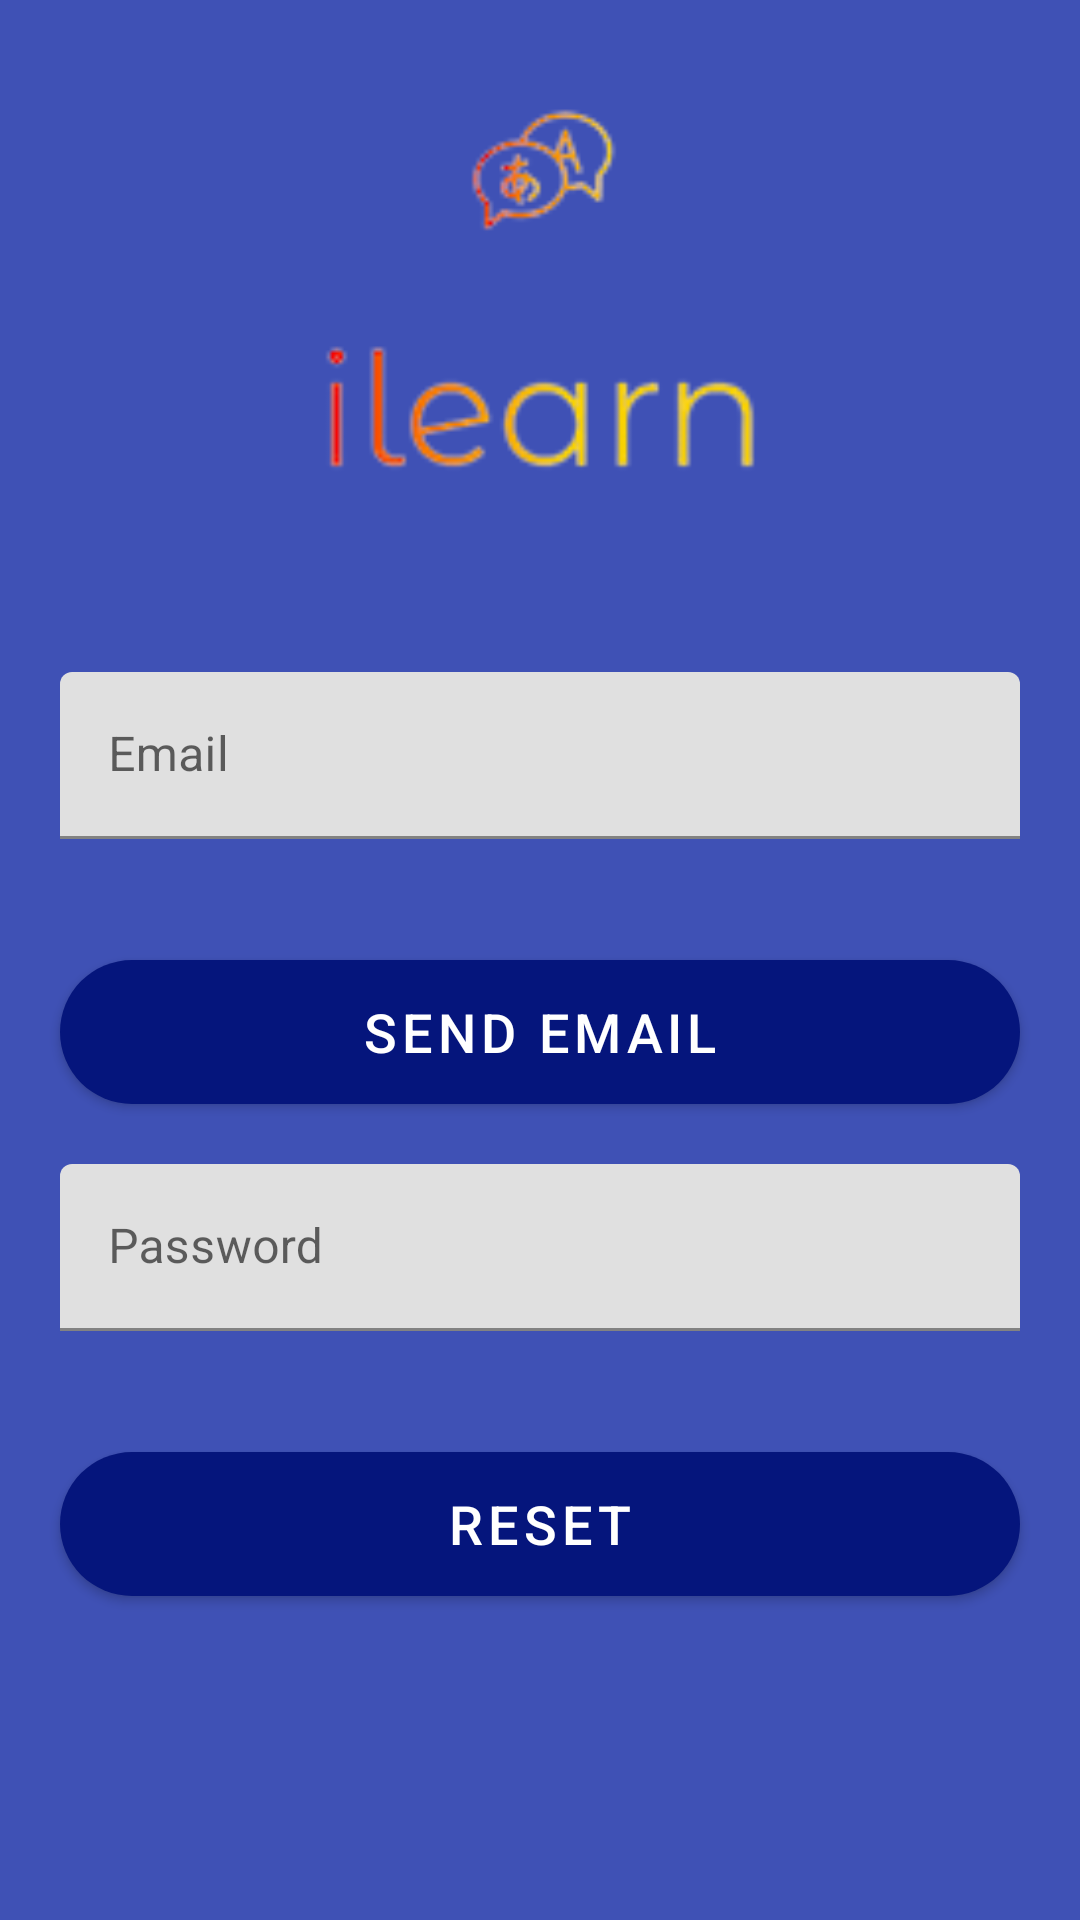

Reconstruct the res/layout file that produces this screen, plus the resources it refers to.
<!-- AndroidManifest.xml: application theme Theme.AbderrahmenDrissDvr -->
<!-- res/layout/activity_forgetpsd.xml -->
<?xml version="1.0" encoding="utf-8"?>
<androidx.constraintlayout.widget.ConstraintLayout xmlns:android="http://schemas.android.com/apk/res/android"
    xmlns:app="http://schemas.android.com/apk/res-auto"
    xmlns:tools="http://schemas.android.com/tools"
    android:layout_width="match_parent"
    android:layout_height="match_parent"
    android:background="#3F51B5"
    tools:context=".forgetpsd">

    <com.google.android.material.button.MaterialButton
        android:id="@+id/btnsignup3"
        android:layout_width="match_parent"
        android:layout_height="wrap_content"
        android:layout_margin="20dp"
        android:text="Send Email"
        android:textColor="@color/white"
        android:background="@drawable/custom_button"
        android:textSize="18sp"
        app:backgroundTint="#05157C"
        app:layout_constraintEnd_toEndOf="parent"
        app:layout_constraintHorizontal_bias="1.0"
        app:layout_constraintStart_toStartOf="parent"
        app:layout_constraintTop_toBottomOf="@+id/emailid" />

    <ImageView
        android:id="@+id/logoPic"
        android:layout_width="0dp"
        android:layout_height="200dp"
        android:layout_marginTop="4dp"
        app:layout_constraintEnd_toEndOf="parent"
        app:layout_constraintHorizontal_bias="0.0"
        app:layout_constraintStart_toStartOf="parent"
        app:layout_constraintTop_toTopOf="parent"
        app:srcCompat="@drawable/iconandroid" />

    <com.google.android.material.textfield.TextInputLayout
        android:id="@+id/emailid"
        android:layout_width="match_parent"
        android:layout_height="wrap_content"
        android:layout_margin="20dp"
        app:errorEnabled="true"
        app:layout_constraintEnd_toEndOf="parent"
        app:layout_constraintHorizontal_bias="1.0"
        app:layout_constraintStart_toStartOf="parent"
        app:layout_constraintTop_toBottomOf="@+id/logoPic"
        app:startIconDrawable="@drawable/ic_account"
        app:startIconTint="@color/colorPrimary"
        tools:ignore="MissingConstraints">

        <com.google.android.material.textfield.TextInputEditText
            android:id="@+id/email"
            android:layout_width="match_parent"
            android:layout_height="match_parent"
            android:hint="Email"
            android:inputType="text"
            tools:ignore="DuplicateIds" />

    </com.google.android.material.textfield.TextInputLayout>

    <com.google.android.material.textfield.TextInputLayout
        android:id="@+id/txtLayoutPassword"
        android:layout_width="match_parent"
        android:layout_height="wrap_content"
        android:layout_margin="20dp"
        android:hint="Password"
        app:errorEnabled="true"
        app:layout_constraintEnd_toEndOf="parent"
        app:layout_constraintHorizontal_bias="0.6"
        app:layout_constraintStart_toStartOf="parent"
        app:layout_constraintTop_toBottomOf="@+id/btnsignup3"
        app:startIconDrawable="@drawable/ic_lock"
        app:startIconTint="@color/colorPrimary"
        tools:ignore="MissingConstraints">

        <com.google.android.material.textfield.TextInputEditText
            android:id="@+id/txtPassword"
            android:layout_width="match_parent"
            android:layout_height="match_parent"
            android:inputType="textPassword" />

    </com.google.android.material.textfield.TextInputLayout>

    <com.google.android.material.button.MaterialButton
        android:id="@+id/btnsignup2"
        android:layout_width="match_parent"
        android:layout_height="wrap_content"
        android:layout_margin="20dp"
        android:text="Reset"
        android:textColor="@color/white"
        android:textSize="18sp"
        app:backgroundTint="#05157C"
        app:layout_constraintEnd_toEndOf="parent"
        android:background="@drawable/custom_button"
        app:layout_constraintHorizontal_bias="0.6"
        app:layout_constraintStart_toStartOf="parent"
        app:layout_constraintTop_toBottomOf="@+id/txtLayoutPassword"
        tools:ignore="TextContrastCheck" />

</androidx.constraintlayout.widget.ConstraintLayout>
<!-- resources referenced by this layout -->
<resources>
  <color name="colorPrimary">#0d47a1</color>
  <color name="white">#FFFFFFFF</color>
  <!-- drawable custom_button (drawable) -->
  <?xml version="1.0" encoding="utf-8"?>
  <shape xmlns:android="http://schemas.android.com/apk/res/android" android:shape="rectangle">
     <solid android:color="#05157C"/>
     <corners android:radius="50dp"/>
  </shape>
  <!-- drawable iconandroid: png bitmap (drawable-v24, 6837 bytes) -->
  <style name="Theme.AbderrahmenDrissDvr" parent="Theme.MaterialComponents.DayNight.NoActionBar">
          
          <item name="colorPrimary">@color/purple_500</item>
          <item name="colorPrimaryVariant">@color/purple_700</item>
          <item name="colorOnPrimary">@color/white</item>
          
          <item name="colorSecondary">@color/teal_200</item>
          <item name="colorSecondaryVariant">@color/teal_700</item>
          <item name="colorOnSecondary">@color/black</item>
          
          <item name="android:statusBarColor">@color/actionbar</item>
          
      </style>
  <color name="purple_500">#FF6200EE</color>
  <color name="purple_700">#FF3700B3</color>
  <color name="teal_200">#FF03DAC5</color>
  <color name="teal_700">#FF018786</color>
  <color name="black">#FF000000</color>
  <color name="actionbar">#061B88</color>
</resources>
